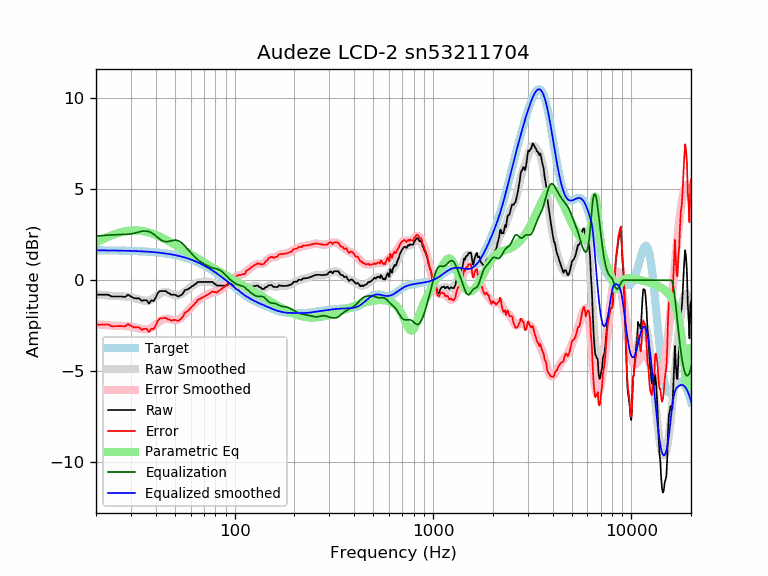

The file beside this chart, header and first rows:
frequency, raw, error, smoothed, error_smoothed, equalization, parametric_eq, equalized_raw, equalized_smoothed, target
20, -0.80, -2.44, -0.78, -2.42, 2.42, 2.06, 1.62, 1.64, 1.64
21, -0.80, -2.43, -0.80, -2.44, 2.44, 2.18, 1.64, 1.64, 1.64
22, -0.80, -2.43, -0.82, -2.46, 2.46, 2.28, 1.66, 1.64, 1.64
23, -0.80, -2.43, -0.84, -2.47, 2.47, 2.38, 1.68, 1.63, 1.63
24, -0.90, -2.53, -0.85, -2.49, 2.49, 2.46, 1.59, 1.63, 1.63
25, -0.90, -2.52, -0.87, -2.49, 2.49, 2.53, 1.60, 1.63, 1.63
26, -0.90, -2.52, -0.87, -2.50, 2.50, 2.59, 1.60, 1.62, 1.62
27, -0.90, -2.52, -0.88, -2.50, 2.50, 2.64, 1.61, 1.62, 1.62
28, -0.93, -2.54, -0.89, -2.51, 2.51, 2.68, 1.58, 1.62, 1.62
29, -0.80, -2.41, -0.91, -2.52, 2.52, 2.71, 1.73, 1.61, 1.61
30, -0.90, -2.50, -0.94, -2.54, 2.54, 2.73, 1.65, 1.61, 1.61
31, -0.99, -2.59, -0.97, -2.57, 2.57, 2.73, 1.59, 1.60, 1.60
32, -1.00, -2.59, -1.01, -2.61, 2.61, 2.73, 1.61, 1.60, 1.60
33, -1.00, -2.59, -1.06, -2.65, 2.65, 2.72, 1.65, 1.59, 1.59
34, -1.14, -2.72, -1.10, -2.68, 2.68, 2.70, 1.54, 1.58, 1.58
35, -1.10, -2.67, -1.12, -2.70, 2.70, 2.68, 1.60, 1.58, 1.58
36, -1.10, -2.66, -1.13, -2.69, 2.69, 2.65, 1.60, 1.57, 1.57
37, -1.29, -2.85, -1.11, -2.66, 2.66, 2.62, 1.38, 1.56, 1.56
38, -1.11, -2.66, -1.06, -2.61, 2.61, 2.58, 1.50, 1.55, 1.55
39, -1.15, -2.69, -0.99, -2.53, 2.53, 2.53, 1.38, 1.54, 1.54
40, -0.96, -2.49, -0.90, -2.43, 2.43, 2.49, 1.48, 1.53, 1.53
41, -0.70, -2.21, -0.82, -2.33, 2.33, 2.44, 1.64, 1.52, 1.52
42, -0.60, -2.10, -0.74, -2.24, 2.24, 2.39, 1.65, 1.51, 1.51
43, -0.60, -2.09, -0.68, -2.17, 2.17, 2.33, 1.58, 1.49, 1.49
44, -0.60, -2.07, -0.65, -2.13, 2.13, 2.28, 1.53, 1.48, 1.48
45, -0.60, -2.06, -0.65, -2.11, 2.11, 2.22, 1.52, 1.46, 1.46
46, -0.70, -2.14, -0.67, -2.12, 2.12, 2.17, 1.42, 1.45, 1.45
47, -0.73, -2.16, -0.70, -2.14, 2.14, 2.11, 1.41, 1.43, 1.43
48, -0.81, -2.22, -0.75, -2.16, 2.16, 2.06, 1.36, 1.42, 1.42
49, -0.80, -2.19, -0.79, -2.19, 2.19, 2.00, 1.39, 1.40, 1.40
50, -0.80, -2.17, -0.82, -2.20, 2.20, 1.94, 1.40, 1.38, 1.38
51, -0.85, -2.20, -0.83, -2.19, 2.19, 1.89, 1.34, 1.36, 1.36
52, -0.90, -2.23, -0.82, -2.16, 2.16, 1.83, 1.27, 1.34, 1.34
53, -0.85, -2.16, -0.80, -2.12, 2.12, 1.78, 1.27, 1.32, 1.32
54, -0.80, -2.09, -0.76, -2.05, 2.05, 1.73, 1.25, 1.29, 1.29
55, -0.72, -1.99, -0.70, -1.97, 1.97, 1.67, 1.26, 1.27, 1.27
56, -0.55, -1.79, -0.64, -1.88, 1.88, 1.62, 1.34, 1.25, 1.25
57, -0.53, -1.75, -0.57, -1.79, 1.79, 1.57, 1.27, 1.22, 1.22
58, -0.50, -1.69, -0.50, -1.70, 1.70, 1.52, 1.20, 1.19, 1.19
59, -0.45, -1.61, -0.44, -1.61, 1.61, 1.47, 1.16, 1.17, 1.17
60, -0.40, -1.54, -0.38, -1.52, 1.52, 1.42, 1.12, 1.14, 1.14
61, -0.33, -1.44, -0.32, -1.43, 1.43, 1.37, 1.11, 1.11, 1.11
62, -0.30, -1.38, -0.27, -1.35, 1.35, 1.32, 1.05, 1.08, 1.08
63, -0.22, -1.27, -0.22, -1.27, 1.27, 1.28, 1.06, 1.05, 1.05
64, -0.20, -1.21, -0.18, -1.20, 1.20, 1.23, 1.00, 1.02, 1.02
65, -0.10, -1.08, -0.15, -1.13, 1.13, 1.18, 1.04, 0.99, 0.99
66, -0.10, -1.05, -0.12, -1.07, 1.07, 1.14, 0.98, 0.95, 0.95
67, -0.10, -1.02, -0.10, -1.02, 1.02, 1.10, 0.93, 0.92, 0.92
68, -0.10, -0.98, -0.09, -0.98, 0.98, 1.05, 0.88, 0.88, 0.88
69, -0.10, -0.95, -0.09, -0.93, 0.93, 1.01, 0.84, 0.85, 0.85
70, -0.10, -0.91, -0.08, -0.90, 0.90, 0.97, 0.80, 0.81, 0.81
71, -0.10, -0.87, -0.08, -0.86, 0.86, 0.93, 0.76, 0.78, 0.78
72, -0.10, -0.84, -0.08, -0.82, 0.82, 0.89, 0.73, 0.74, 0.74
73, -0.10, -0.80, -0.09, -0.79, 0.79, 0.85, 0.69, 0.70, 0.70
74, -0.10, -0.76, -0.09, -0.75, 0.75, 0.81, 0.66, 0.66, 0.66
75, -0.10, -0.72, -0.10, -0.72, 0.72, 0.78, 0.63, 0.62, 0.62
76, -0.10, -0.68, -0.11, -0.70, 0.70, 0.74, 0.60, 0.59, 0.59
77, -0.09, -0.63, -0.13, -0.68, 0.68, 0.70, 0.59, 0.55, 0.55
78, -0.13, -0.63, -0.16, -0.66, 0.66, 0.67, 0.54, 0.51, 0.51
79, -0.20, -0.66, -0.19, -0.65, 0.65, 0.63, 0.46, 0.47, 0.47
... 553 more rows
